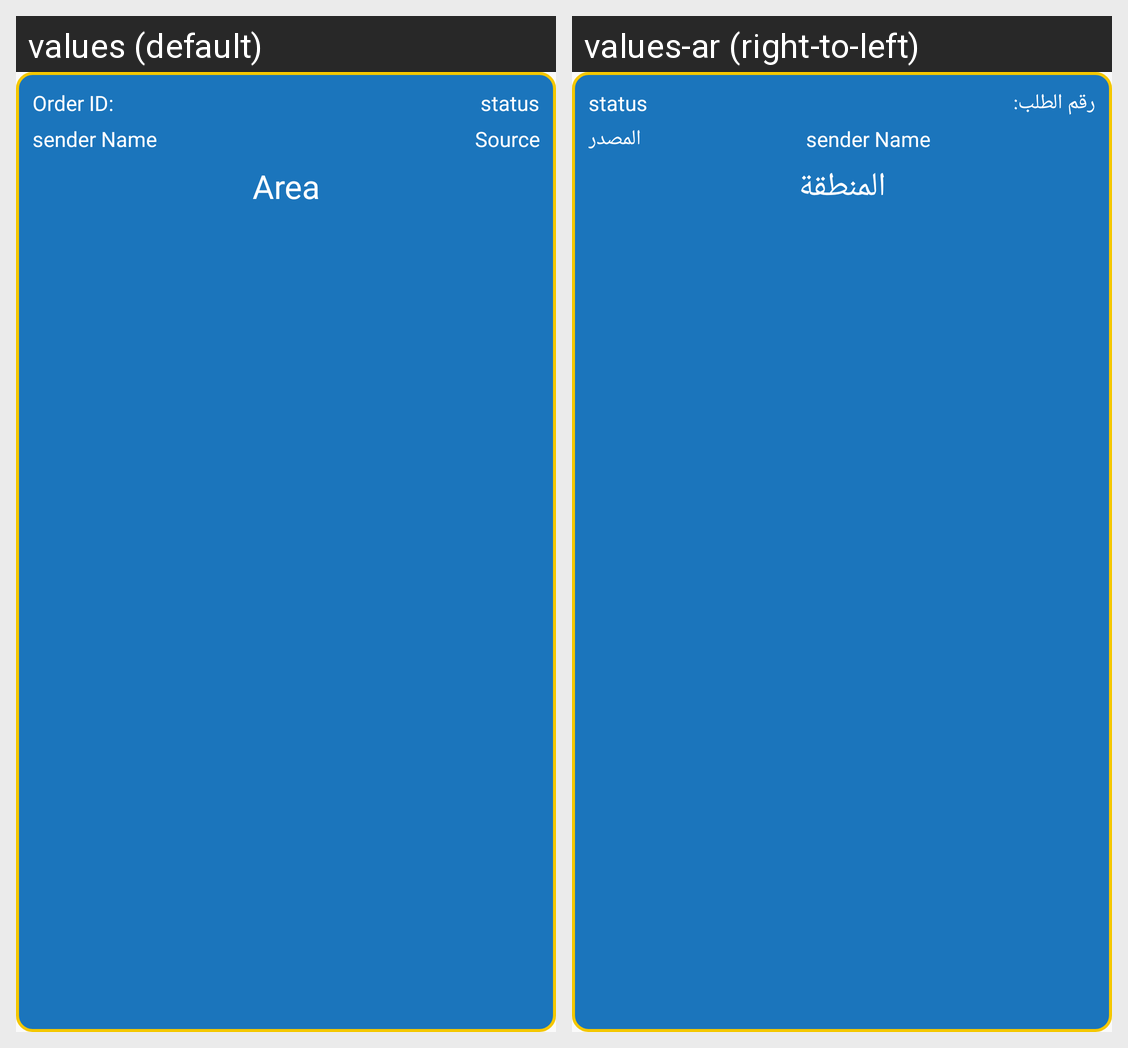

For this localized Android screen grid, give each drawn string resource with its value in every locale shown.
Android screen res/layout/layout_near_by_order_list_item.xml rendered under 2 locales, left to right: values (default), values-ar (right-to-left). Device: Nexus 5 (rendered at 1080×1920; each locale shown at half size, 540×960, under a caption strip naming it); theme AppTheme.
Strings drawn on this screen, with the default value and each locale's value (text and hints the layout hard-codes, and strings that could not be matched under every locale, appear in the picture but are not listed):

order_id
  values: Order ID:
  values-ar: رقم الطلب:

order_source
  values: Source
  values-ar: المصدر

area
  values: Area
  values-ar: المنطقة
